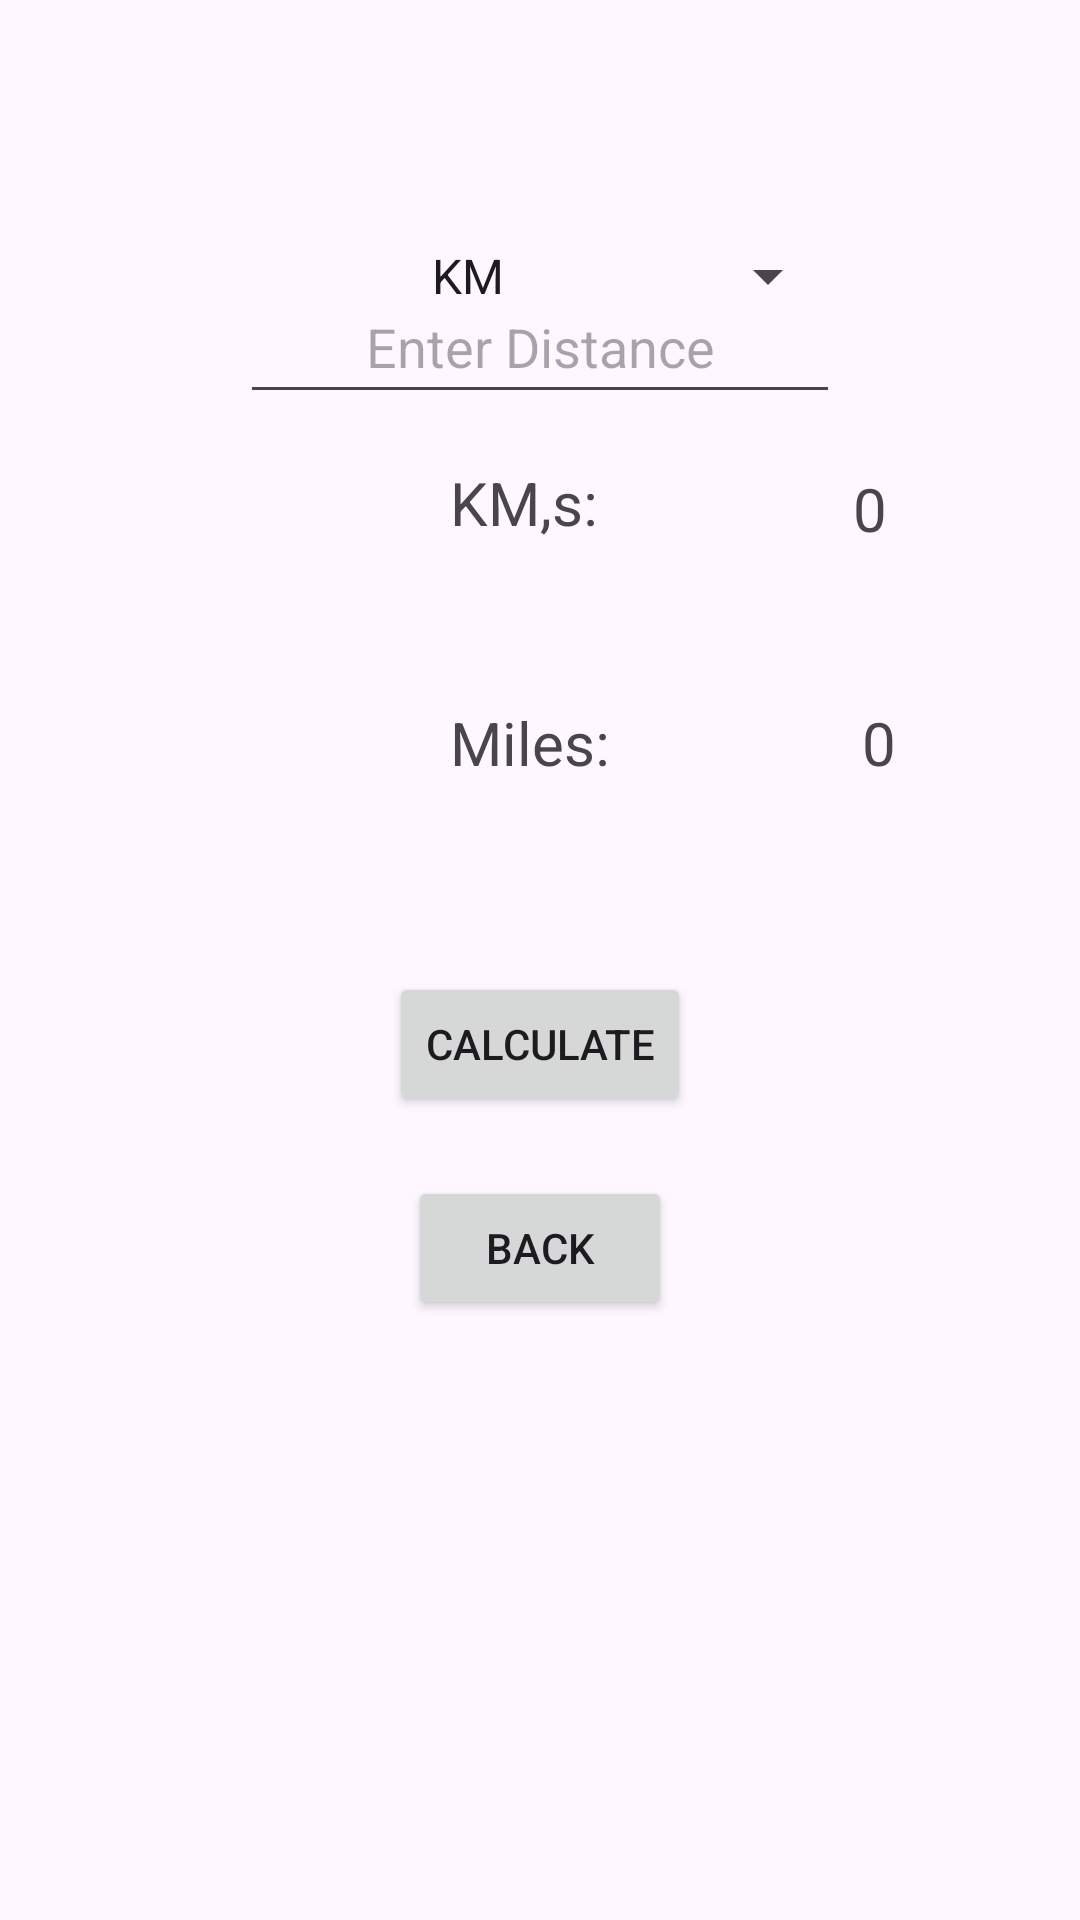

Android layout source for this screen:
<!-- AndroidManifest.xml: application theme Theme.MeasurementsConverter -->
<!-- res/layout/activity_kms.xml -->
<?xml version="1.0" encoding="utf-8"?>
<RelativeLayout xmlns:android="http://schemas.android.com/apk/res/android"
    xmlns:tools="http://schemas.android.com/tools"
    android:layout_width="match_parent"
    android:layout_height="match_parent"
    tools:context=".kms">

    <EditText

        android:id="@+id/et1"
        android:layout_width="200dp"
        android:layout_height="wrap_content"
        android:layout_centerHorizontal="true"
        android:layout_marginTop="90dp"
        android:minHeight="48dp"
        android:textAlignment="center"
        android:hint="@string/enter_distance"


        android:autofillHints="no"
         />

    <Spinner
        android:id="@+id/sp1"
        android:layout_width="200dp"
        android:layout_centerHorizontal="true"
        android:layout_height="57dp"
        android:layout_above="@id/tkm"
        android:layout_marginBottom="40dp"
        android:layout_marginTop="70dp"
        android:textAlignment="center"
        android:entries="@array/spinneritem" />

    <Button
        android:id="@+id/bt1"
        android:layout_width="wrap_content"
        android:layout_height="wrap_content"

        android:layout_above="@id/btn2"
        android:layout_marginStart="7dp"
        android:layout_centerHorizontal="true"
        android:layout_marginBottom="20dp"
        android:text="@string/calculate" />

    <TextView
        android:id="@+id/km1"
        android:layout_width="wrap_content"
        android:layout_height="50dp"
        android:layout_toEndOf="@id/tkm"
        android:layout_above="@id/ml2"
        android:layout_marginBottom="30dp"
        android:layout_marginStart="85dp"
        android:layout_marginTop="156dp"
        android:text="@string/_0"
        android:textSize="20sp" />

    <TextView
        android:id="@+id/ml2"
        android:layout_width="wrap_content"
        android:layout_height="50dp"
        android:layout_marginBottom="40dp"
        android:layout_marginStart="84dp"
        android:layout_toEndOf="@id/tmm"
        android:layout_above="@id/bt1"
        android:text="@string/_0"
        android:textSize="20sp" />

    <TextView
        android:id="@+id/tkm"
        android:layout_width="wrap_content"
        android:layout_height="50dp"
        android:layout_above="@id/tmm"
        android:layout_marginStart="150dp"
        android:layout_marginBottom="30dp"
        android:text="@string/km_s"
        android:textSize="20sp" />

    <TextView

        android:id="@+id/tmm"
        android:layout_width="wrap_content"
        android:layout_height="50dp"
        android:layout_above="@id/bt1"
        android:layout_marginStart="150dp"
        android:layout_marginBottom="40dp"
        android:text="@string/miles"
        android:textSize="20sp" />

    <Button
        android:id="@+id/btn2"
        android:layout_width="wrap_content"
        android:layout_height="wrap_content"
        android:layout_alignParentBottom="true"
        android:layout_centerHorizontal="true"
        android:layout_marginBottom="200dp"
        android:text="@string/back" />

</RelativeLayout>
<!-- resources referenced by this layout -->
<resources>
  <string-array name="spinneritem">
          <item>KM</item>
          <item>ML</item>
      </string-array>
  <string name="_0">0</string>
  <string name="back">Back</string>
  <string name="calculate">Calculate</string>
  <string name="enter_distance">Enter Distance</string>
  <string name="km_s">KM,s:</string>
  <string name="miles">Miles:</string>
  <style name="Theme.MeasurementsConverter" parent="Base.Theme.MeasurementsConverter" />
  <style name="Base.Theme.MeasurementsConverter" parent="Theme.Material3.DayNight.NoActionBar">
          
          
      </style>
</resources>
